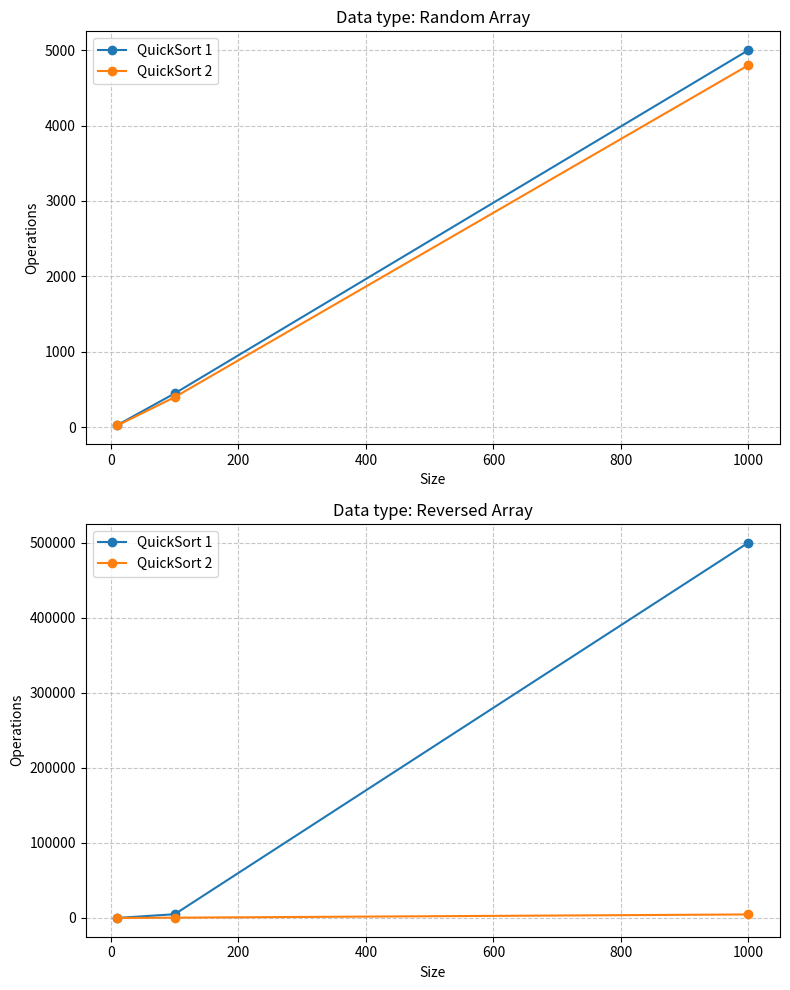

Reproduce this figure in Python.
import matplotlib.pyplot as plt
from math import log10


def plot_sort_results(
    data_dict: dict, logarithmic: bool = False, one_plot: bool = False
) -> None:

    num_plots = 1 if one_plot else len(data_dict)

    # Створюємо графіки
    fig, axes = plt.subplots(num_plots, 1, figsize=(8, 5 * num_plots))

    # Якщо графік лише один, plt.subplots повертає об'єкт, а не список. Робимо його списком.
    if num_plots == 1:
        axes = [axes]

    # Проходимося по типах даних (один тип = один графік)
    for ax, (data_type, algos) in zip(axes, data_dict.items()):
        # Проходимося по алгоритмах
        for algo, points in algos.items():
            # Сортуємо розміри, щоб лінія йшла зліва направо
            sizes = sorted(points.keys())
            ops = [points[s] for s in sizes]

            if logarithmic:
                sizes = [log10(x) for x in sizes]
                ops = [log10(y) for y in ops]

            ax.plot(sizes, ops, marker="o", label=algo)

        # Налаштування вигляду поточного графіка
        ax.set_title(f"Data type: {data_type}")

        # Динамічні підписи осей
        ax.set_xlabel("Log10(Size)" if logarithmic else "Size")
        ax.set_ylabel("Log10(Operations)" if logarithmic else "Operations")

        ax.grid(True, linestyle="--", alpha=0.7)
        ax.legend()

    plt.tight_layout()
    plt.show()


if __name__ == "__main__":
    sample_data = {
        "Random Array": {
            "QuickSort 1": {10: 30, 100: 450, 1000: 5000},
            "QuickSort 2": {10: 25, 100: 400, 1000: 4800},
        },
        "Reversed Array": {
            "QuickSort 1": {10: 45, 100: 5000, 1000: 500000},
            "QuickSort 2": {10: 20, 100: 390, 1000: 4700},
        },
    }

    plot_sort_results(sample_data, logarithmic=False, one_plot=False)
